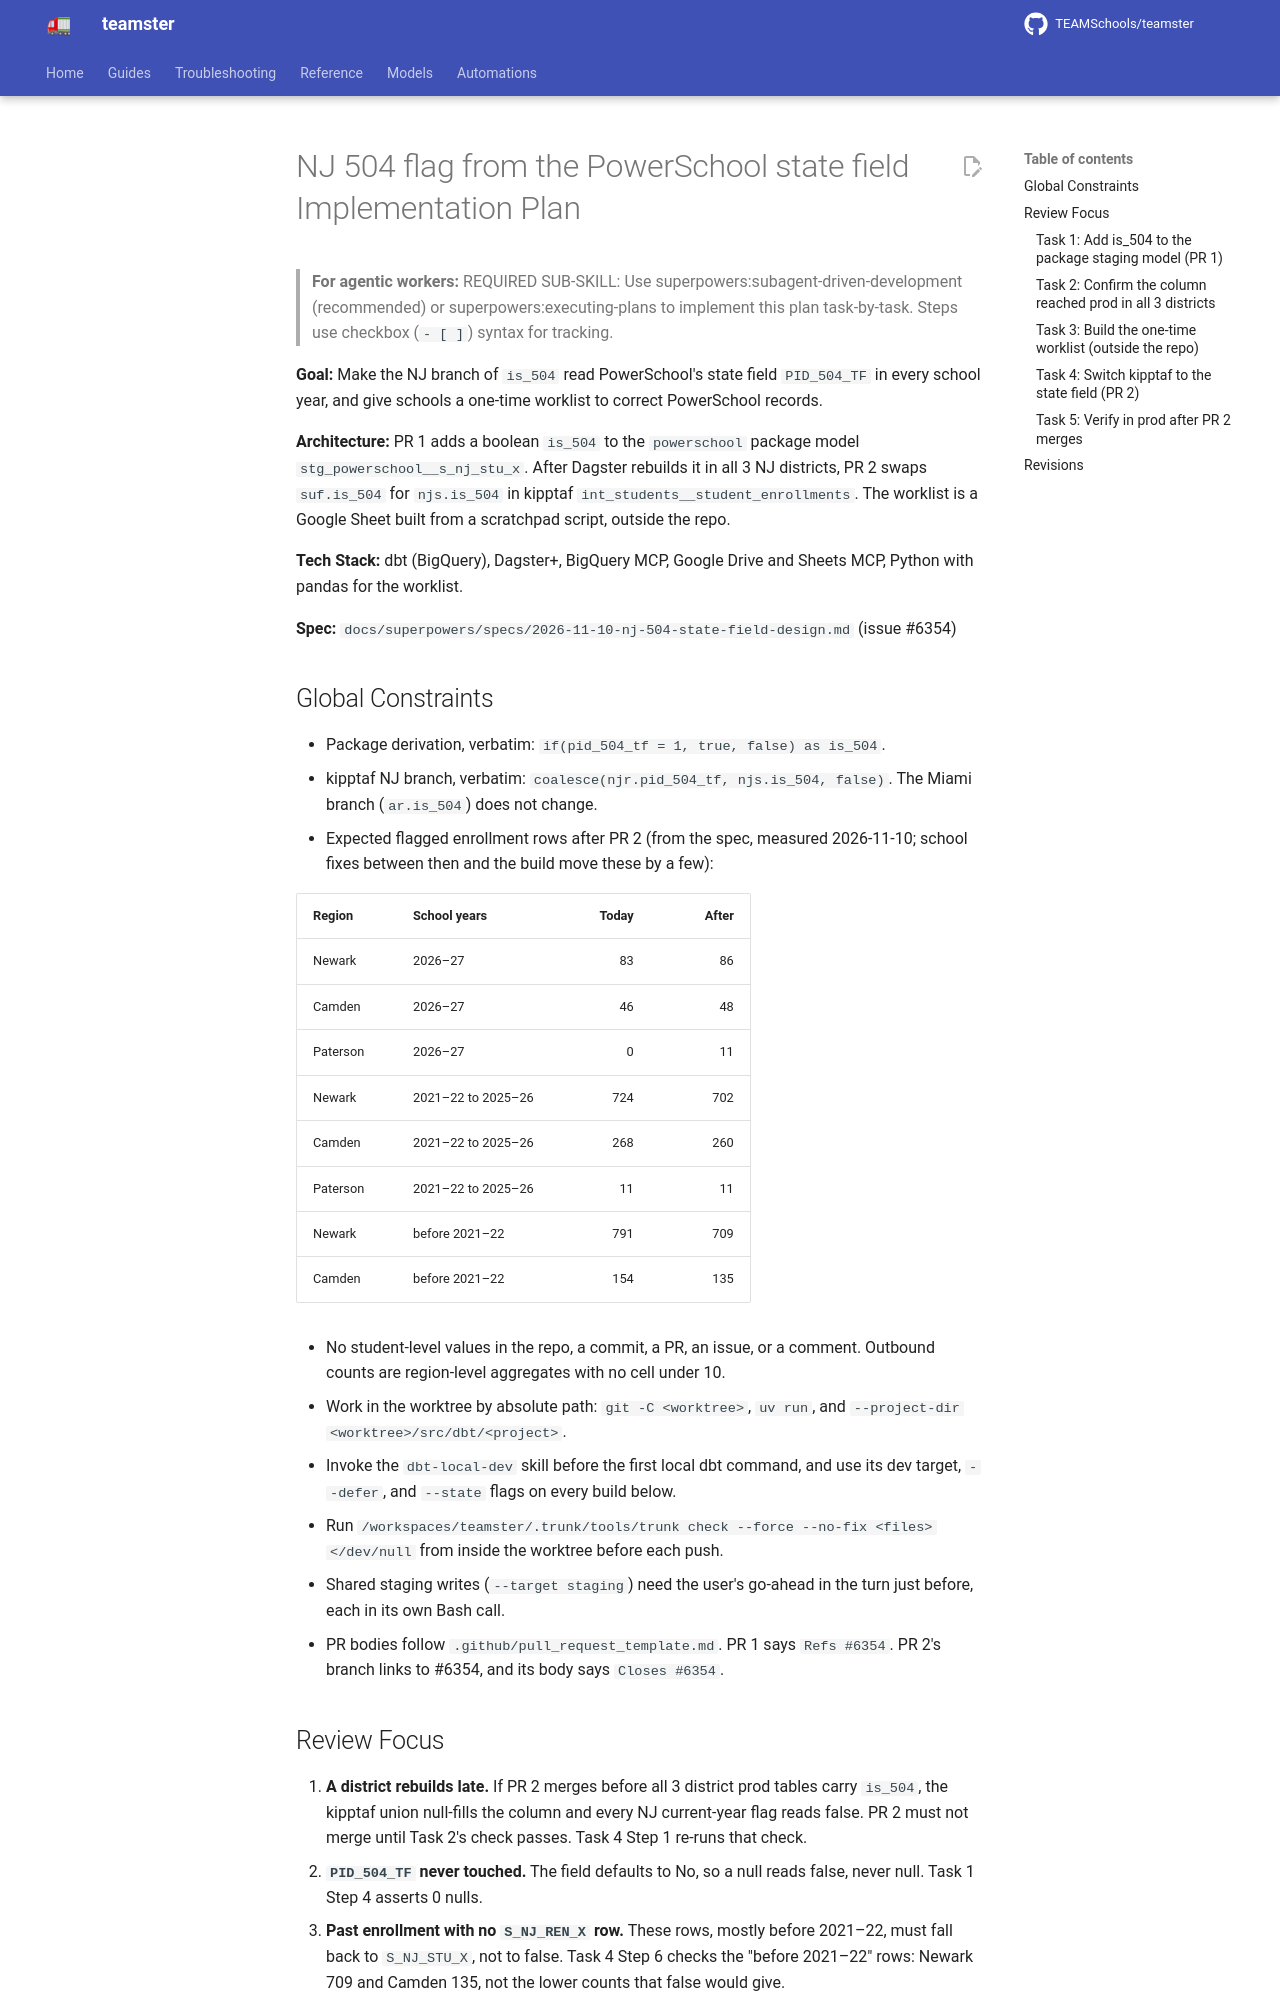

repository: TEAMSchools/teamster · page: superpowers/plans/2026-11-11-nj-504-state-field/index.html · generator: mkdocs

# NJ 504 flag from the PowerSchool state field Implementation Plan

> **For agentic workers:** REQUIRED SUB-SKILL: Use
> superpowers:subagent-driven-development (recommended) or
> superpowers:executing-plans to implement this plan task-by-task. Steps use
> checkbox (`- [ ]`) syntax for tracking.

**Goal:** Make the NJ branch of `is_504` read PowerSchool's state field
`PID_504_TF` in every school year, and give schools a one-time worklist to
correct PowerSchool records.

**Architecture:** PR 1 adds a boolean `is_504` to the `powerschool` package
model `stg_powerschool__s_nj_stu_x`. After Dagster rebuilds it in all 3 NJ
districts, PR 2 swaps `suf.is_504` for `njs.is_504` in kipptaf
`int_students__student_enrollments`. The worklist is a Google Sheet built from a
scratchpad script, outside the repo.

**Tech Stack:** dbt (BigQuery), Dagster+, BigQuery MCP, Google Drive and Sheets
MCP, Python with pandas for the worklist.

**Spec:** `docs/superpowers/specs/2026-11-10-nj-504-state-field-design.md`
(issue #6354)

## Global Constraints

- Package derivation, verbatim: `if(pid_504_tf = 1, true, false) as is_504`.
- kipptaf NJ branch, verbatim: `coalesce(njr.pid_504_tf, njs.is_504, false)`.
  The Miami branch (`ar.is_504`) does not change.
- Expected flagged enrollment rows after PR 2 (from the spec, measured
  2026-11-10; school fixes between then and the build move these by a few):

  | Region   | School years       | Today | After |
  | -------- | ------------------ | ----: | ----: |
  | Newark   | 2026–27            |    83 |    86 |
  | Camden   | 2026–27            |    46 |    48 |
  | Paterson | 2026–27            |     0 |    11 |
  | Newark   | 2021–22 to 2025–26 |   724 |   702 |
  | Camden   | 2021–22 to 2025–26 |   268 |   260 |
  | Paterson | 2021–22 to 2025–26 |    11 |    11 |
  | Newark   | before 2021–22     |   791 |   709 |
  | Camden   | before 2021–22     |   154 |   135 |

- No student-level values in the repo, a commit, a PR, an issue, or a comment.
  Outbound counts are region-level aggregates with no cell under 10.
- Work in the worktree by absolute path: `git -C <worktree>`, `uv run`, and
  `--project-dir <worktree>/src/dbt/<project>`.
- Invoke the `dbt-local-dev` skill before the first local dbt command, and use
  its dev target, `--defer`, and `--state` flags on every build below.
- Run
  `/workspaces/teamster/.trunk/tools/trunk check --force --no-fix <files> </dev/null`
  from inside the worktree before each push.
- Shared staging writes (`--target staging`) need the user's go-ahead in the
  turn just before, each in its own Bash call.
- PR bodies follow `.github/pull_request_template.md`. PR 1 says `Refs #6354`.
  PR 2's branch links to #6354, and its body says `Closes #6354`.
